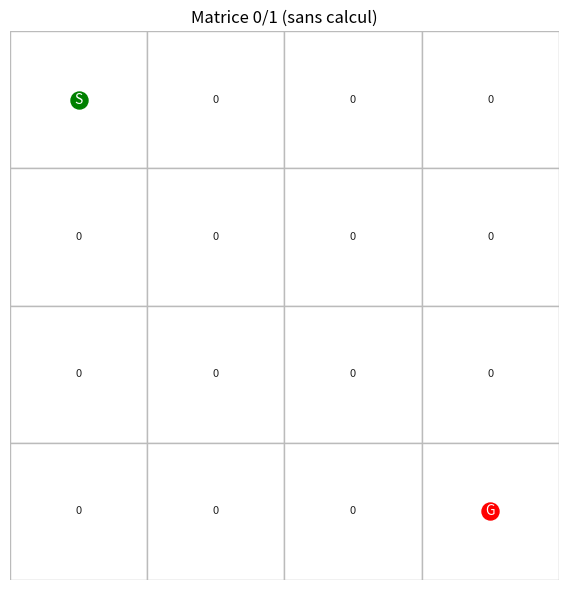
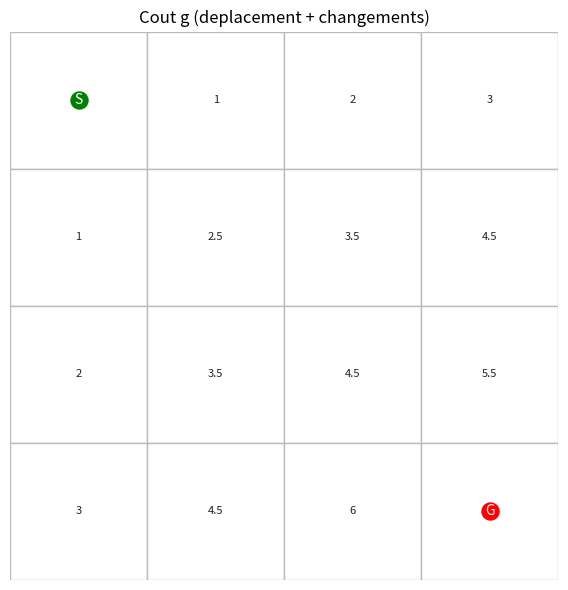
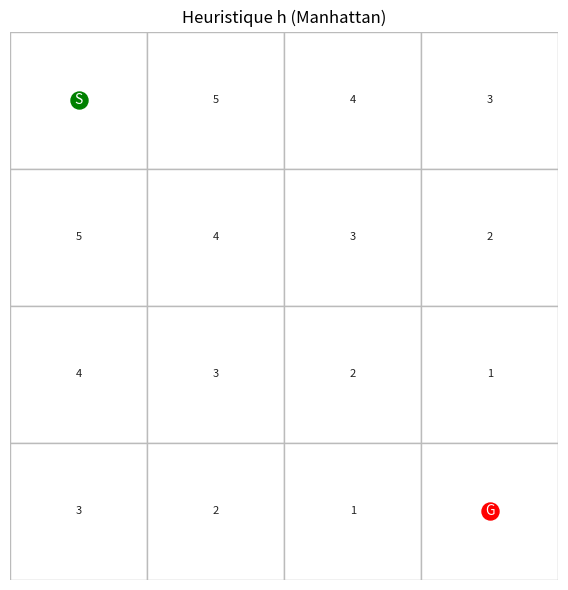
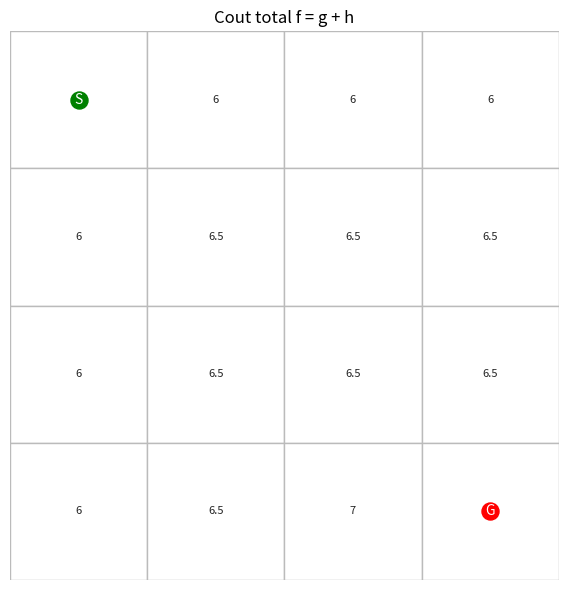
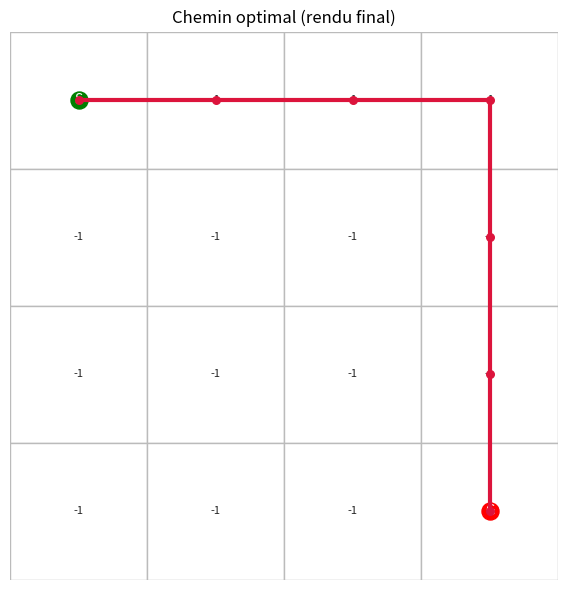

These charts were generated, in order, by the following Python code:
# -*- coding: utf-8 -*-
"""
tp_astar.py

TP1 - Robotique : A* (partie separee)
Extrait du sujet: tp_dijkstra_astar.pdf

Objectif
--------
- Un seul cas d'etude.
- Afficher la matrice 0/1 (chemins / murs).
- Montrer les couts: cout unitaire, cout de changement de direction,
  heuristique Manhattan, et cout total f = g + h.

Usage
-----
  py tp_astar.py
"""

from __future__ import annotations

import argparse
from typing import Dict, List, Optional, Sequence, Tuple


# ============================================================
# PARTIE A - MAZE (grille + reward)
# ============================================================
class Maze:
    """
    Labyrinthe en grille HxW.

    - grid[y][x] = 0 (libre) ou 1 (obstacle)
    - reward[y][x] = recompense
    """

    def __init__(
        self,
        *,
        width: int,
        height: int,
        grid: List[List[int]],
        reward: List[List[float]],
        start: Tuple[int, int],
        goal: Tuple[int, int],
    ) -> None:
        self.width = width
        self.height = height
        self.grid = grid
        self.reward = reward
        self.start = start
        self.goal = goal

    def in_bounds(self, cell: Tuple[int, int]) -> bool:
        (x, y) = cell
        return 0 <= x < self.width and 0 <= y < self.height

    def is_free(self, cell: Tuple[int, int]) -> bool:
        (x, y) = cell
        return self.grid[y][x] == 0

    def neighbors_4(self, cell: Tuple[int, int]) -> List[Tuple[int, int]]:
        (x, y) = cell
        candidates = [(x + 1, y), (x - 1, y), (x, y + 1), (x, y - 1)]
        out: List[Tuple[int, int]] = []
        for c in candidates:
            if self.in_bounds(c) and self.is_free(c):
                out.append(c)
        return out

    def solve_a_star(self, *, turn_penalty: float = 0.0) -> Tuple[Optional[List[Tuple[int, int]]], Dict[Tuple[int, int], float]]:
        """
        Resolution A* conforme au pseudo-code du TP (open set Q + argmin).
        Retourne (chemin optimal ou None, g_score).
        Le cout de deplacement est:
          - 1 par pas
          - + turn_penalty si changement de direction
        """
        s, t = self.start, self.goal
        g_score: Dict[Tuple[int, int], float] = {}
        parent: Dict[Tuple[int, int], Optional[Tuple[int, int]]] = {}
        direction: Dict[Tuple[int, int], Optional[Tuple[int, int]]] = {}

        for y in range(self.height):
            for x in range(self.width):
                g_score[(x, y)] = float("inf")
                parent[(x, y)] = None
                direction[(x, y)] = None
        g_score[s] = 0.0

        def h(cell: Tuple[int, int]) -> float:
            (x, y) = cell
            (gx, gy) = t
            return float(abs(x - gx) + abs(y - gy))

        Q = {s}
        while Q:
            u = min(Q, key=lambda x: g_score[x] + h(x))
            if u == t:
                return _reconstruct_path(parent, t), g_score
            Q.remove(u)

            for v in self.neighbors_4(u):
                prev_dir = direction[u]
                step_dir = (v[0] - u[0], v[1] - u[1])
                turn_cost = 0.0
                if prev_dir is not None and step_dir != prev_dir:
                    turn_cost = turn_penalty
                alt = g_score[u] + 1.0 + turn_cost
                if alt < g_score[v]:
                    g_score[v] = alt
                    parent[v] = u
                    direction[v] = step_dir
                    if v not in Q:
                        Q.add(v)

        return None, g_score


def _reconstruct_path(
    parent: Dict[Tuple[int, int], Optional[Tuple[int, int]]],
    target: Tuple[int, int],
) -> List[Tuple[int, int]]:
    path: List[Tuple[int, int]] = []
    cur: Optional[Tuple[int, int]] = target
    while cur is not None:
        path.append(cur)
        cur = parent.get(cur)
    path.reverse()
    return path


def generate_maze(
    *,
    width: int,
    height: int,
    start: Tuple[int, int],
    goal: Tuple[int, int],
    obstacles: Sequence[Tuple[int, int]],
    step_penalty: float = -1.0,
    goal_reward: float = 100.0,
    bonus_cells: Sequence[Tuple[int, int]] = (),
    bonus_value: float = 5.0,
) -> Maze:
    """
    Genere une grille de labyrinthe et une reward map simple.
    """
    if not (0 <= start[0] < width and 0 <= start[1] < height):
        raise ValueError("Start hors de la grille.")
    if not (0 <= goal[0] < width and 0 <= goal[1] < height):
        raise ValueError("Goal hors de la grille.")

    grid = [[0 for _ in range(width)] for _ in range(height)]
    for (x, y) in obstacles:
        if (x, y) != start and (x, y) != goal:
            grid[y][x] = 1

    reward = [[step_penalty for _ in range(width)] for _ in range(height)]
    for (x, y) in bonus_cells:
        reward[y][x] = bonus_value
    gx, gy = goal
    reward[gy][gx] = goal_reward

    return Maze(
        width=width,
        height=height,
        grid=grid,
        reward=reward,
        start=start,
        goal=goal,
    )


def build_whiteboard_grid_2() -> Maze:
    """
    Grille "Plus court chemin 2" (photo IA_court_chemin_2.jpg).
    Meme idee que 03_shortest_path_algorithms.py.
    """
    width, height = 4, 4
    start, goal = (0, 0), (3, 3)
    obstacles: List[Tuple[int, int]] = []
    blocked_edges = {
        frozenset({(1, 1), (2, 1)}),
        frozenset({(2, 1), (3, 1)}),
        frozenset({(2, 1), (2, 2)}),
        frozenset({(2, 2), (2, 3)}),
    }

    maze = generate_maze(
        width=width,
        height=height,
        start=start,
        goal=goal,
        obstacles=obstacles,
        step_penalty=-1.0,
        goal_reward=100.0,
    )

    def neighbors_4_with_walls(cell: Tuple[int, int]) -> List[Tuple[int, int]]:
        (x, y) = cell
        candidates = [(x + 1, y), (x - 1, y), (x, y + 1), (x, y - 1)]
        out: List[Tuple[int, int]] = []
        for c in candidates:
            if not maze.in_bounds(c) or not maze.is_free(c):
                continue
            if frozenset({cell, c}) in blocked_edges:
                continue
            out.append(c)
        return out

    # Remplacement de la methode neighbors_4 par une version avec murs
    maze.neighbors_4 = neighbors_4_with_walls  # type: ignore[method-assign]
    return maze


# ============================================================
# PARTIE B - VISUALISATION (plots)
# ============================================================
def plot_maze(
    maze: Maze,
    *,
    title: str,
    path: Optional[List[Tuple[int, int]]] = None,
    values: Optional[Dict[Tuple[int, int], float]] = None,
    show_path: bool = True,
) -> None:
    try:
        import matplotlib.pyplot as plt  # type: ignore
    except ModuleNotFoundError as e:
        raise ModuleNotFoundError(
            "matplotlib n'est pas installe. Installe-le avec: pip install matplotlib"
        ) from e

    h, w = maze.height, maze.width
    plt.figure(figsize=(6, 6))
    plt.title(title)
    plt.axis("off")

    # Fond: obstacles en gris, libres en blanc + valeurs (reward ou valeurs custom)
    for y in range(h):
        for x in range(w):
            is_wall = maze.grid[y][x] == 1
            color = "#666666" if is_wall else "#FFFFFF"
            rect = plt.Rectangle((x, h - 1 - y), 1, 1, facecolor=color, edgecolor="#BBBBBB")
            plt.gca().add_patch(rect)
            if not is_wall:
                val = maze.reward[y][x] if values is None else values[(x, y)]
                plt.text(
                    x + 0.5,
                    h - 1 - y + 0.5,
                    f"{val:g}",
                    ha="center",
                    va="center",
                    fontsize=8,
                    color="#222222",
                )
            else:
                plt.text(
                    x + 0.5,
                    h - 1 - y + 0.5,
                    "X",
                    ha="center",
                    va="center",
                    fontsize=10,
                    color="#FFFFFF",
                )

    # Start / Goal
    sx, sy = maze.start
    gx, gy = maze.goal
    plt.scatter([sx + 0.5], [h - 1 - sy + 0.5], c="green", s=150, zorder=3)
    plt.scatter([gx + 0.5], [h - 1 - gy + 0.5], c="red", s=150, zorder=3)
    plt.text(sx + 0.5, h - 1 - sy + 0.5, "S", ha="center", va="center", color="white")
    plt.text(gx + 0.5, h - 1 - gy + 0.5, "G", ha="center", va="center", color="white")

    # Chemin (optionnel)
    if show_path and path and len(path) >= 2:
        xs = [p[0] + 0.5 for p in path]
        ys = [h - 1 - p[1] + 0.5 for p in path]
        plt.plot(xs, ys, color="crimson", linewidth=3, zorder=4)
        plt.scatter(xs, ys, c="crimson", s=30, zorder=4)

    plt.xlim(0, w)
    plt.ylim(0, h)
    plt.gca().set_aspect("equal")
    plt.tight_layout()
    plt.show()


# ============================================================
# PARTIE C - TESTS ET DEMOS (conformes au TP)
# ============================================================
def print_matrix(grid: List[List[int]]) -> None:
    print("Matrice (0=chemin, 1=mur):")
    for row in grid:
        print(" ".join(str(v) for v in row))


def tp_questions() -> None:
    """
    Reponses concises aux questions 3-7 du TP (cote A*).
    """
    print("\n=== REPONSES TP (A*) ===")
    print("Q3 A* est plus rapide si heuristique informative, sinon proche de Dijkstra.")
    print("Q4 Poids negatifs: A* non garanti, la preuve d'optimalite tombe.")
    print("Q5 Complexite: ici O(V^2) (argmin sur Q), memoire O(V).")
    print("Q6 A* ne fait pas mieux si h(n)=0 ou h(n) tres faible/informative.")
    print("Q7 h parfaite: seuls les noeuds du chemin optimal sont explores.")


if __name__ == "__main__":
    parser = argparse.ArgumentParser(description="TP A* (labyrinthe, version separee).")
    parser.add_argument(
        "--no-plots",
        action="store_true",
        help="Desactive l'affichage matplotlib.",
    )
    parser.add_argument("--width", type=int, default=4, help="Largeur de la matrice.")
    parser.add_argument("--height", type=int, default=4, help="Hauteur de la matrice.")
    parser.add_argument("--start", default="0,0", help="Start au format x,y.")
    parser.add_argument("--goal", default="auto", help="Goal au format x,y, ou 'auto'.")
    parser.add_argument("--obstacles", default="", help="Obstacles au format x,y;x,y;...")
    parser.add_argument("--turn-penalty", type=float, default=0.5, help="Cout changement de direction.")
    args = parser.parse_args()

    if args.no_plots:
        globals()["plot_maze"] = lambda *_a, **_k: None  # type: ignore

    def parse_cell(text: str) -> Tuple[int, int]:
        a, b = [p.strip() for p in text.split(",")]
        return int(a), int(b)

    def parse_cells_list(text: str) -> List[Tuple[int, int]]:
        text = text.strip()
        if not text:
            return []
        return [parse_cell(item.strip()) for item in text.split(";") if item.strip()]

    start = parse_cell(args.start)
    if args.goal.strip().lower() == "auto":
        goal = (args.width - 1, args.height - 1)
    else:
        goal = parse_cell(args.goal)
    obstacles = parse_cells_list(args.obstacles)
    maze = generate_maze(
        width=args.width,
        height=args.height,
        start=start,
        goal=goal,
        obstacles=obstacles,
    )

    print_matrix(maze.grid)
    # Plot 1: matrice brute 0/1, sans calcul
    raw_values = {(x, y): maze.grid[y][x] for y in range(maze.height) for x in range(maze.width)}
    plot_maze(maze, title="Matrice 0/1 (sans calcul)", values=raw_values, show_path=False)

    path, g_score = maze.solve_a_star(turn_penalty=args.turn_penalty)
    print(f"A*: chemin {start} -> {goal} = {path}")

    # Heuristique Manhattan et cout total f = g + h
    def h(cell: Tuple[int, int]) -> float:
        return float(abs(cell[0] - goal[0]) + abs(cell[1] - goal[1]))

    f_score = {(x, y): g_score[(x, y)] + h((x, y)) for y in range(maze.height) for x in range(maze.width)}

    plot_maze(
        maze,
        title="Cout g (deplacement + changements)",
        path=path,
        values=g_score,
        show_path=False,
    )
    plot_maze(
        maze,
        title="Heuristique h (Manhattan)",
        path=path,
        values={(x, y): h((x, y)) for y in range(maze.height) for x in range(maze.width)},
        show_path=False,
    )
    plot_maze(
        maze,
        title="Cout total f = g + h",
        path=path,
        values=f_score,
        show_path=False,
    )
    # Plot final: chemin optimal (rendu final)
    plot_maze(
        maze,
        title="Chemin optimal (rendu final)",
        path=path,
        values=None,
        show_path=True,
    )
